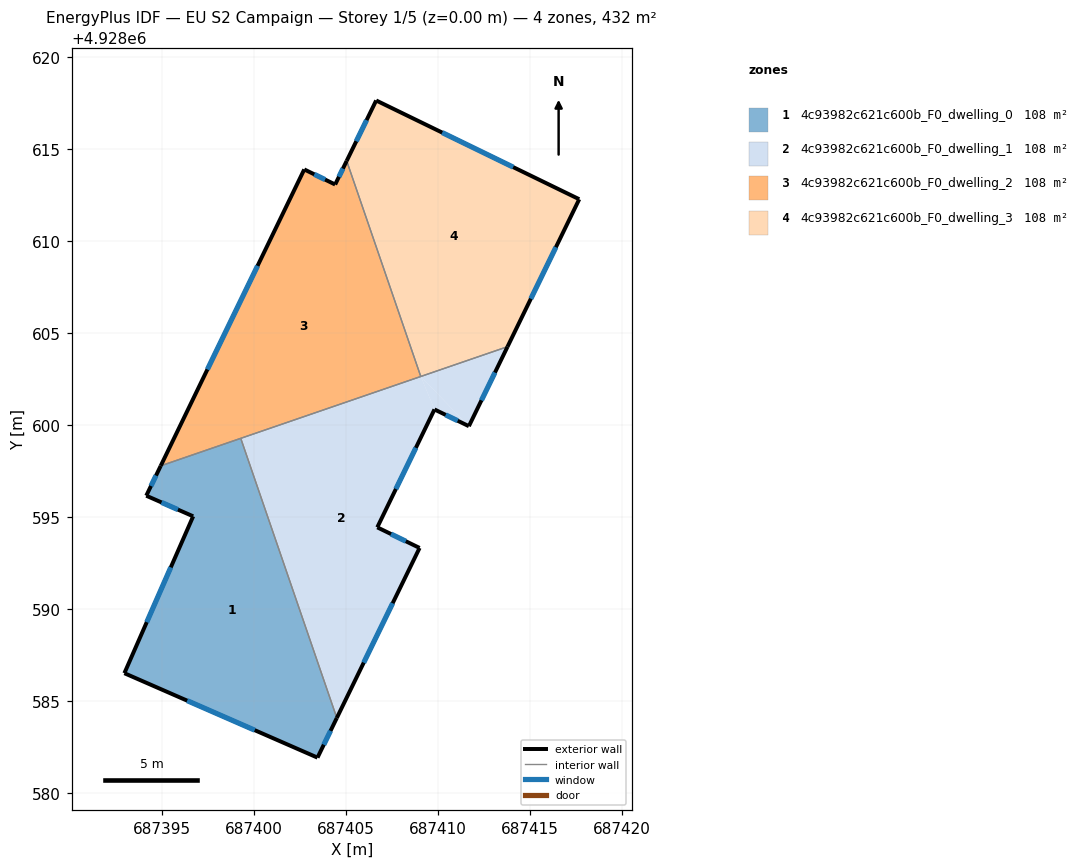
=== STOREY PLAN SPEC (per zone: floor XY polygon, exterior-wall plan segments, windows/doors) ===
zone 1: 4c93982c621c600b_F0_dwelling_0  (108.1 m²)
  floor: (687403.44, 4928581.91) (687404.49, 4928584.07) (687399.27, 4928599.27) (687394.91, 4928597.78) (687394.13, 4928596.15) (687396.68, 4928595.03) (687392.94, 4928586.50)
  exterior wall: (687392.94, 4928586.50) – (687396.68, 4928595.03)  [9.3 m]
    window: (687394.15, 4928589.28) – (687395.46, 4928592.26)  [3.4 m²]
  exterior wall: (687396.68, 4928595.03) – (687394.13, 4928596.15)  [2.8 m]
    window: (687395.85, 4928595.40) – (687394.96, 4928595.79)  [1.0 m²]
  exterior wall: (687394.13, 4928596.15) – (687394.91, 4928597.78)  [1.8 m]
    window: (687394.38, 4928596.68) – (687394.66, 4928597.25)  [0.7 m²]
  exterior wall: (687404.49, 4928584.07) – (687403.44, 4928581.91)  [2.4 m]
    window: (687404.15, 4928583.37) – (687403.78, 4928582.61)  [0.9 m²]
  exterior wall: (687403.44, 4928581.91) – (687392.94, 4928586.50)  [11.5 m]
    window: (687400.02, 4928583.40) – (687396.35, 4928585.01)  [4.2 m²]
  interior walls: 2
zone 2: 4c93982c621c600b_F0_dwelling_1  (108.1 m²)
  floor: (687404.49, 4928584.07) (687408.99, 4928593.31) (687406.69, 4928594.43) (687409.80, 4928600.84) (687409.05, 4928602.63) (687399.27, 4928599.27)
  floor: (687411.67, 4928599.93) (687409.05, 4928602.63) (687409.80, 4928600.84)
  floor: (687411.67, 4928599.93) (687413.77, 4928604.25) (687409.05, 4928602.63)
  exterior wall: (687408.99, 4928593.31) – (687404.49, 4928584.07)  [10.3 m]
    window: (687407.52, 4928590.31) – (687405.95, 4928587.07)  [3.8 m²]
  exterior wall: (687413.77, 4928604.25) – (687411.67, 4928599.93)  [4.8 m]
    window: (687413.09, 4928602.85) – (687412.35, 4928601.34)  [1.8 m²]
  exterior wall: (687411.67, 4928599.93) – (687409.80, 4928600.84)  [2.1 m]
    window: (687411.06, 4928600.23) – (687410.41, 4928600.55)  [0.8 m²]
  exterior wall: (687409.80, 4928600.84) – (687406.69, 4928594.43)  [7.1 m]
    window: (687408.79, 4928598.76) – (687407.70, 4928596.52)  [2.6 m²]
  exterior wall: (687406.69, 4928594.43) – (687408.99, 4928593.31)  [2.6 m]
    window: (687407.44, 4928594.07) – (687408.24, 4928593.68)  [0.9 m²]
  interior walls: 3
zone 3: 4c93982c621c600b_F0_dwelling_2  (108.1 m²)
  floor: (687409.05, 4928602.63) (687405.02, 4928614.36) (687404.40, 4928613.07) (687402.72, 4928613.89) (687394.91, 4928597.78)
  exterior wall: (687394.91, 4928597.78) – (687402.72, 4928613.89)  [17.9 m]
    window: (687397.45, 4928603.02) – (687400.18, 4928608.65)  [6.6 m²]
  exterior wall: (687402.72, 4928613.89) – (687404.40, 4928613.07)  [1.9 m]
    window: (687403.26, 4928613.62) – (687403.85, 4928613.34)  [0.7 m²]
  exterior wall: (687404.40, 4928613.07) – (687405.03, 4928614.36)  [1.4 m]
    window: (687404.60, 4928613.49) – (687404.82, 4928613.94)  [0.5 m²]
  interior walls: 3
zone 4: 4c93982c621c600b_F0_dwelling_3  (108.1 m²)
  floor: (687413.77, 4928604.25) (687417.67, 4928612.27) (687406.63, 4928617.64) (687405.02, 4928614.36) (687409.05, 4928602.63)
  exterior wall: (687417.67, 4928612.27) – (687413.77, 4928604.25)  [8.9 m]
    window: (687416.40, 4928609.66) – (687415.04, 4928606.86)  [3.3 m²]
  exterior wall: (687405.03, 4928614.36) – (687406.63, 4928617.64)  [3.7 m]
    window: (687405.55, 4928615.42) – (687406.11, 4928616.57)  [1.3 m²]
  exterior wall: (687406.63, 4928617.64) – (687417.67, 4928612.27)  [12.3 m]
    window: (687410.22, 4928615.89) – (687414.08, 4928614.02)  [4.5 m²]
  interior walls: 2

=== DERIVED (storey summary) ===
Building: EU S2 Campaign
Storey: 1 of 5  (floor level z = 0.00 m)
Storey gross floor area: 432.4 m²
Zones on this storey: 4
  - 4c93982c621c600b_F0_dwelling_0: floor 108.1 m²; exterior wall 27.8 m (83.3 m²); 5 window(s) 10.2 m²; WWR 12.2%
  - 4c93982c621c600b_F0_dwelling_1: floor 108.1 m²; exterior wall 26.8 m (80.5 m²); 5 window(s) 9.8 m²; WWR 12.2%
  - 4c93982c621c600b_F0_dwelling_2: floor 108.1 m²; exterior wall 21.2 m (63.6 m²); 3 window(s) 7.8 m²; WWR 12.2%
  - 4c93982c621c600b_F0_dwelling_3: floor 108.1 m²; exterior wall 24.8 m (74.5 m²); 3 window(s) 9.1 m²; WWR 12.2%
Zone adjacency (shared interzone walls):
  - 4c93982c621c600b_F0_dwelling_0 ↔ 4c93982c621c600b_F0_dwelling_1
  - 4c93982c621c600b_F0_dwelling_0 ↔ 4c93982c621c600b_F0_dwelling_2
  - 4c93982c621c600b_F0_dwelling_1 ↔ 4c93982c621c600b_F0_dwelling_2
  - 4c93982c621c600b_F0_dwelling_1 ↔ 4c93982c621c600b_F0_dwelling_3
  - 4c93982c621c600b_F0_dwelling_2 ↔ 4c93982c621c600b_F0_dwelling_3